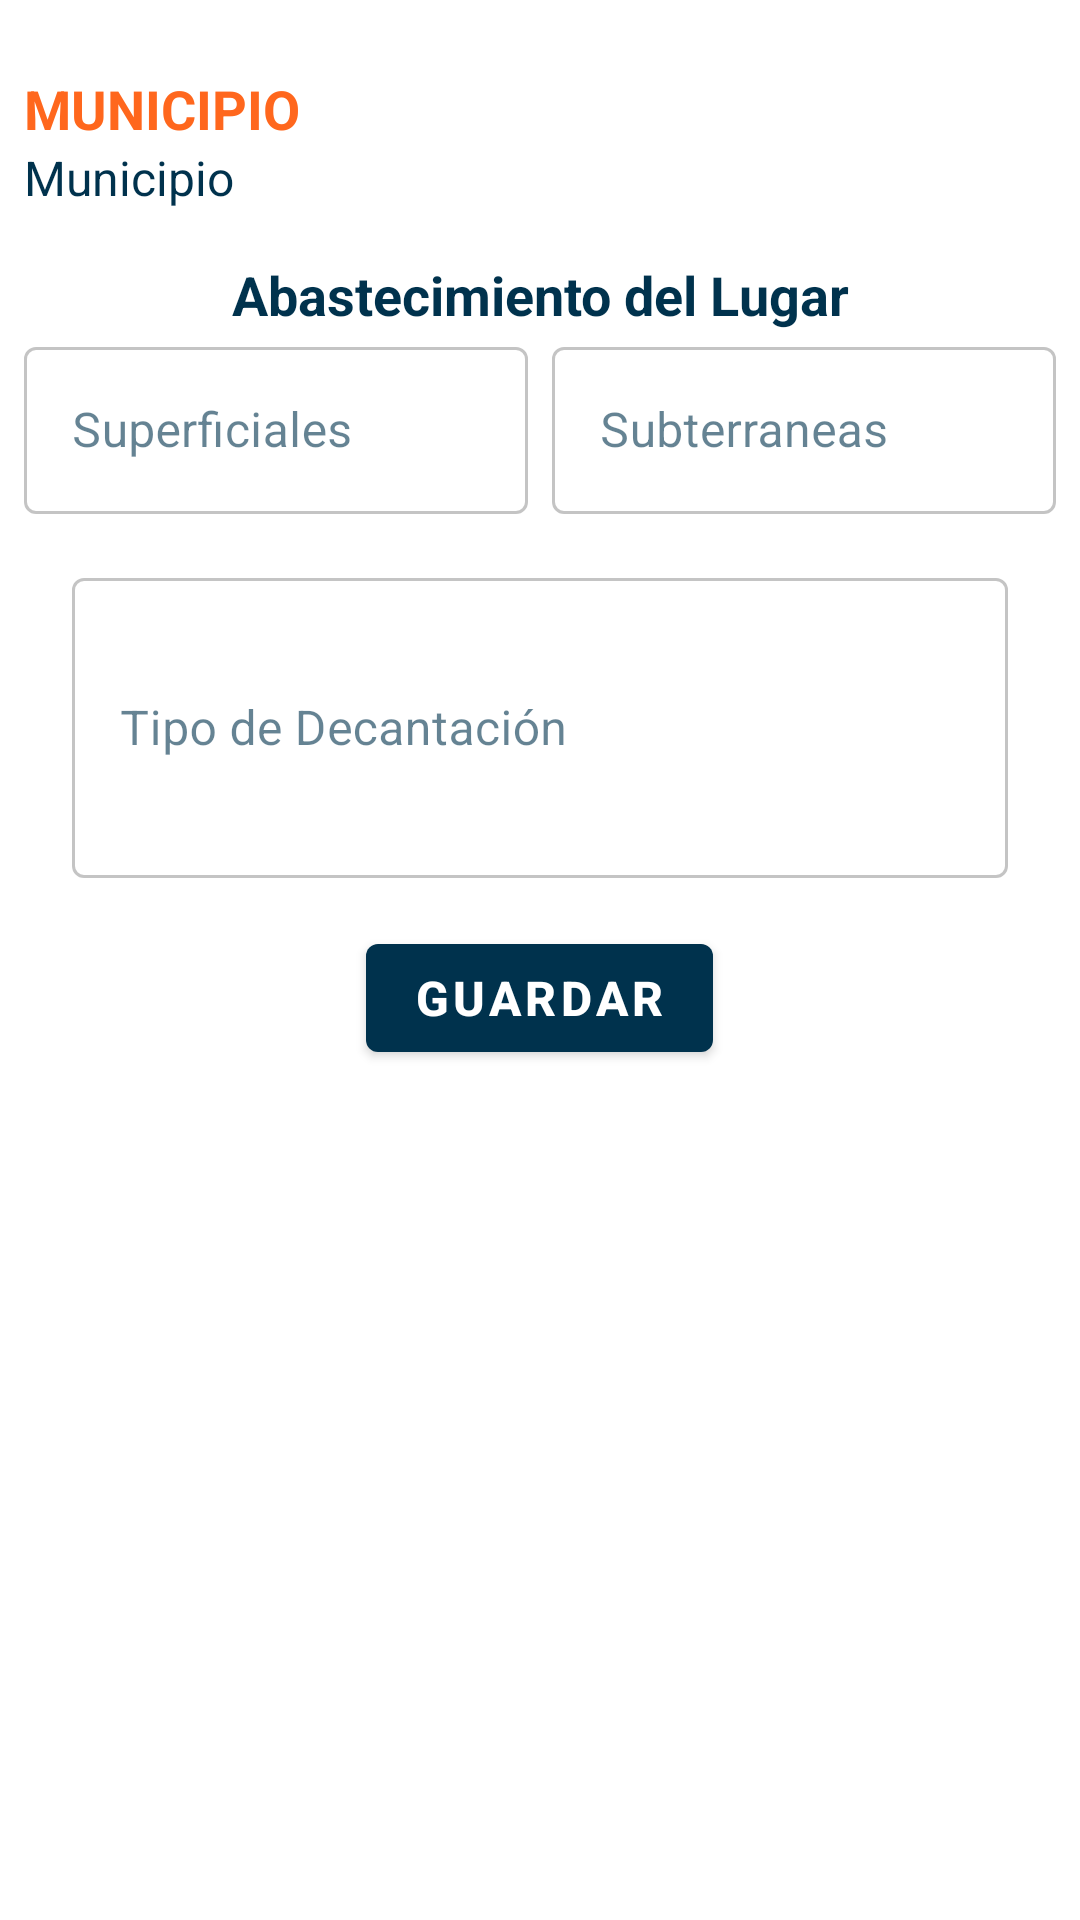

Reconstruct the res/layout file that produces this screen, plus the resources it refers to.
<!-- AndroidManifest.xml: application theme ThemeGlobal -->
<!-- res/layout/fragment_water_module_form.xml -->
<?xml version="1.0" encoding="utf-8"?>
<ScrollView xmlns:android="http://schemas.android.com/apk/res/android"
    xmlns:app="http://schemas.android.com/apk/res-auto"
    xmlns:tools="http://schemas.android.com/tools"
    android:layout_width="match_parent"
    android:layout_height="match_parent"
    tools:context=".ui.user.menuModules.waterUser.WaterModuleForm">

    <androidx.constraintlayout.widget.ConstraintLayout
        android:layout_width="match_parent"
        android:layout_height="wrap_content">

        <FrameLayout
            android:layout_width="match_parent"
            android:layout_height="wrap_content"
            app:layout_constraintBottom_toBottomOf="parent"
            app:layout_constraintEnd_toEndOf="parent"
            app:layout_constraintStart_toStartOf="parent"
            app:layout_constraintTop_toTopOf="parent">


            <androidx.constraintlayout.widget.ConstraintLayout
                android:layout_width="match_parent"
                android:layout_height="match_parent"
                android:layout_marginTop="@dimen/marginTopGlobal">


                <LinearLayout
                    android:layout_width="match_parent"
                    android:layout_height="wrap_content"
                    android:layout_margin="@dimen/marginGlobal"
                    android:orientation="vertical"
                    app:layout_constraintEnd_toEndOf="parent"
                    app:layout_constraintStart_toStartOf="parent"
                    app:layout_constraintTop_toTopOf="parent">

                    <TextView
                        android:layout_width="match_parent"
                        android:layout_height="wrap_content"
                        android:text="@string/municipio"
                        android:textAllCaps="true"
                        android:textColor="@color/orangeSena"
                        android:textSize="@dimen/titles"
                        android:textStyle="bold" />

                    <TextView
                        android:layout_width="match_parent"
                        android:layout_height="wrap_content"
                        android:text="@string/municipio"
                        android:textColor="@color/blueDarkSena"
                        android:textSize="@dimen/subTitles"
                        android:textStyle="normal" />


                    <TextView
                        android:layout_width="match_parent"
                        android:layout_height="wrap_content"
                        android:layout_marginTop="@dimen/marginTopGlobal"
                        android:text="@string/abastecimiento_del_lugar"
                        android:textAlignment="center"
                        android:textColor="@color/blueDarkSena"
                        android:textSize="@dimen/titles"
                        android:textStyle="bold"
                        tools:ignore="SpUsage" />

                    <LinearLayout
                        android:layout_width="match_parent"
                        android:layout_height="wrap_content"
                        android:orientation="horizontal"
                        android:textAlignment="center">

                        <com.google.android.material.textfield.TextInputLayout
                            style="@style/Widget.MaterialComponents.TextInputLayout.OutlinedBox"
                            android:layout_width="0dp"
                            android:layout_height="wrap_content"
                            android:layout_weight="1"
                            android:alpha=".6"
                            android:background="@color/purple_500"
                            android:hint="@string/superficiales"
                            android:textColorHint="@color/blueDarkSena"
                            app:boxBackgroundMode="outline"
                            app:endIconMode="clear_text"
                            app:hintTextColor="@color/blueDarkSena"
                            app:layout_constraintEnd_toEndOf="parent"
                            app:layout_constraintStart_toStartOf="parent"
                            app:layout_constraintTop_toBottomOf="@+id/linearLayout4">

                            <com.google.android.material.textfield.TextInputEditText
                                android:layout_width="match_parent"
                                android:layout_height="match_parent"
                                android:inputType="text" />

                        </com.google.android.material.textfield.TextInputLayout>


                        <View
                            android:layout_width="@dimen/marginGlobal"
                            android:layout_height="wrap_content" />


                        <com.google.android.material.textfield.TextInputLayout
                            style="@style/Widget.MaterialComponents.TextInputLayout.OutlinedBox"
                            android:layout_width="0dp"
                            android:layout_height="wrap_content"
                            android:layout_weight="1"
                            android:alpha=".6"
                            android:background="@color/purple_500"
                            android:hint="@string/subterraneas"
                            android:textColorHint="@color/blueDarkSena"
                            app:boxBackgroundMode="outline"
                            app:endIconMode="clear_text"
                            app:hintTextColor="@color/blueDarkSena"
                            app:layout_constraintEnd_toEndOf="parent"
                            app:layout_constraintStart_toStartOf="parent"
                            app:layout_constraintTop_toBottomOf="@+id/linearLayout4">

                            <com.google.android.material.textfield.TextInputEditText
                                android:layout_width="match_parent"
                                android:layout_height="match_parent"
                                android:inputType="text" />

                        </com.google.android.material.textfield.TextInputLayout>
                    </LinearLayout>


                    <com.google.android.material.textfield.TextInputLayout
                        style="@style/Widget.MaterialComponents.TextInputLayout.OutlinedBox"
                        android:layout_width="match_parent"
                        android:layout_height="wrap_content"
                        android:layout_marginStart="@dimen/marginStartGlobal"
                        android:layout_marginTop="@dimen/marginTopGlobal"
                        android:layout_marginEnd="@dimen/marginStartGlobal"
                        android:alpha=".6"
                        android:background="@color/purple_500"
                        android:hint="@string/tipo_de_decantaci_n"
                        android:textColorHint="@color/blueDarkSena"
                        app:boxBackgroundMode="outline"
                        app:endIconMode="clear_text"
                        app:hintTextColor="@color/blueDarkSena"
                        app:layout_constraintEnd_toEndOf="parent"
                        app:layout_constraintStart_toStartOf="parent"
                        app:layout_constraintTop_toBottomOf="@+id/linearLayout4"

                        >

                        <com.google.android.material.textfield.TextInputEditText
                            android:layout_width="match_parent"
                            android:layout_height="100dp"
                            android:inputType="textMultiLine" />

                    </com.google.android.material.textfield.TextInputLayout>


                    <com.google.android.material.button.MaterialButton
                        android:id="@+id/IdBtnSave"
                        android:layout_width="wrap_content"
                        android:layout_height="wrap_content"
                        android:layout_gravity="center"
                        android:layout_marginTop="@dimen/marginTopGlobal"
                        android:text="@string/guardar"
                        android:textSize="@dimen/subTitles"
                        android:textStyle="bold"
                        tools:ignore="SpUsage" />
                </LinearLayout>


            </androidx.constraintlayout.widget.ConstraintLayout>

        </FrameLayout>
    </androidx.constraintlayout.widget.ConstraintLayout>


</ScrollView>
<!-- resources referenced by this layout -->
<resources>
  <color name="blueDarkSena">#00324D</color>
  <color name="orangeSena">#FF671D</color>
  <color name="purple_500">#FFFFFF</color>
  <dimen name="marginGlobal">8dp</dimen>
  <dimen name="marginStartGlobal">16dp</dimen>
  <dimen name="marginTopGlobal">16dp</dimen>
  <dimen name="subTitles">16sp</dimen>
  <dimen name="titles">18sp</dimen>
  <string name="abastecimiento_del_lugar">Abastecimiento del Lugar</string>
  <string name="guardar">Guardar</string>
  <string name="municipio">Municipio</string>
  <string name="subterraneas">Subterraneas</string>
  <string name="superficiales">Superficiales</string>
  <string name="tipo_de_decantaci_n">Tipo de Decantación</string>
  <style name="ThemeGlobal" parent="Theme.MaterialComponents.DayNight.DarkActionBar">
          <item name="colorPrimary"> @color/blueDarkSena</item>
          <item name="colorSecondary"> @color/orangeSena</item>
          <item name="colorTertiary"> @color/blueSena</item>
      </style>
  <color name="blueSena">#00AAFF</color>
</resources>
